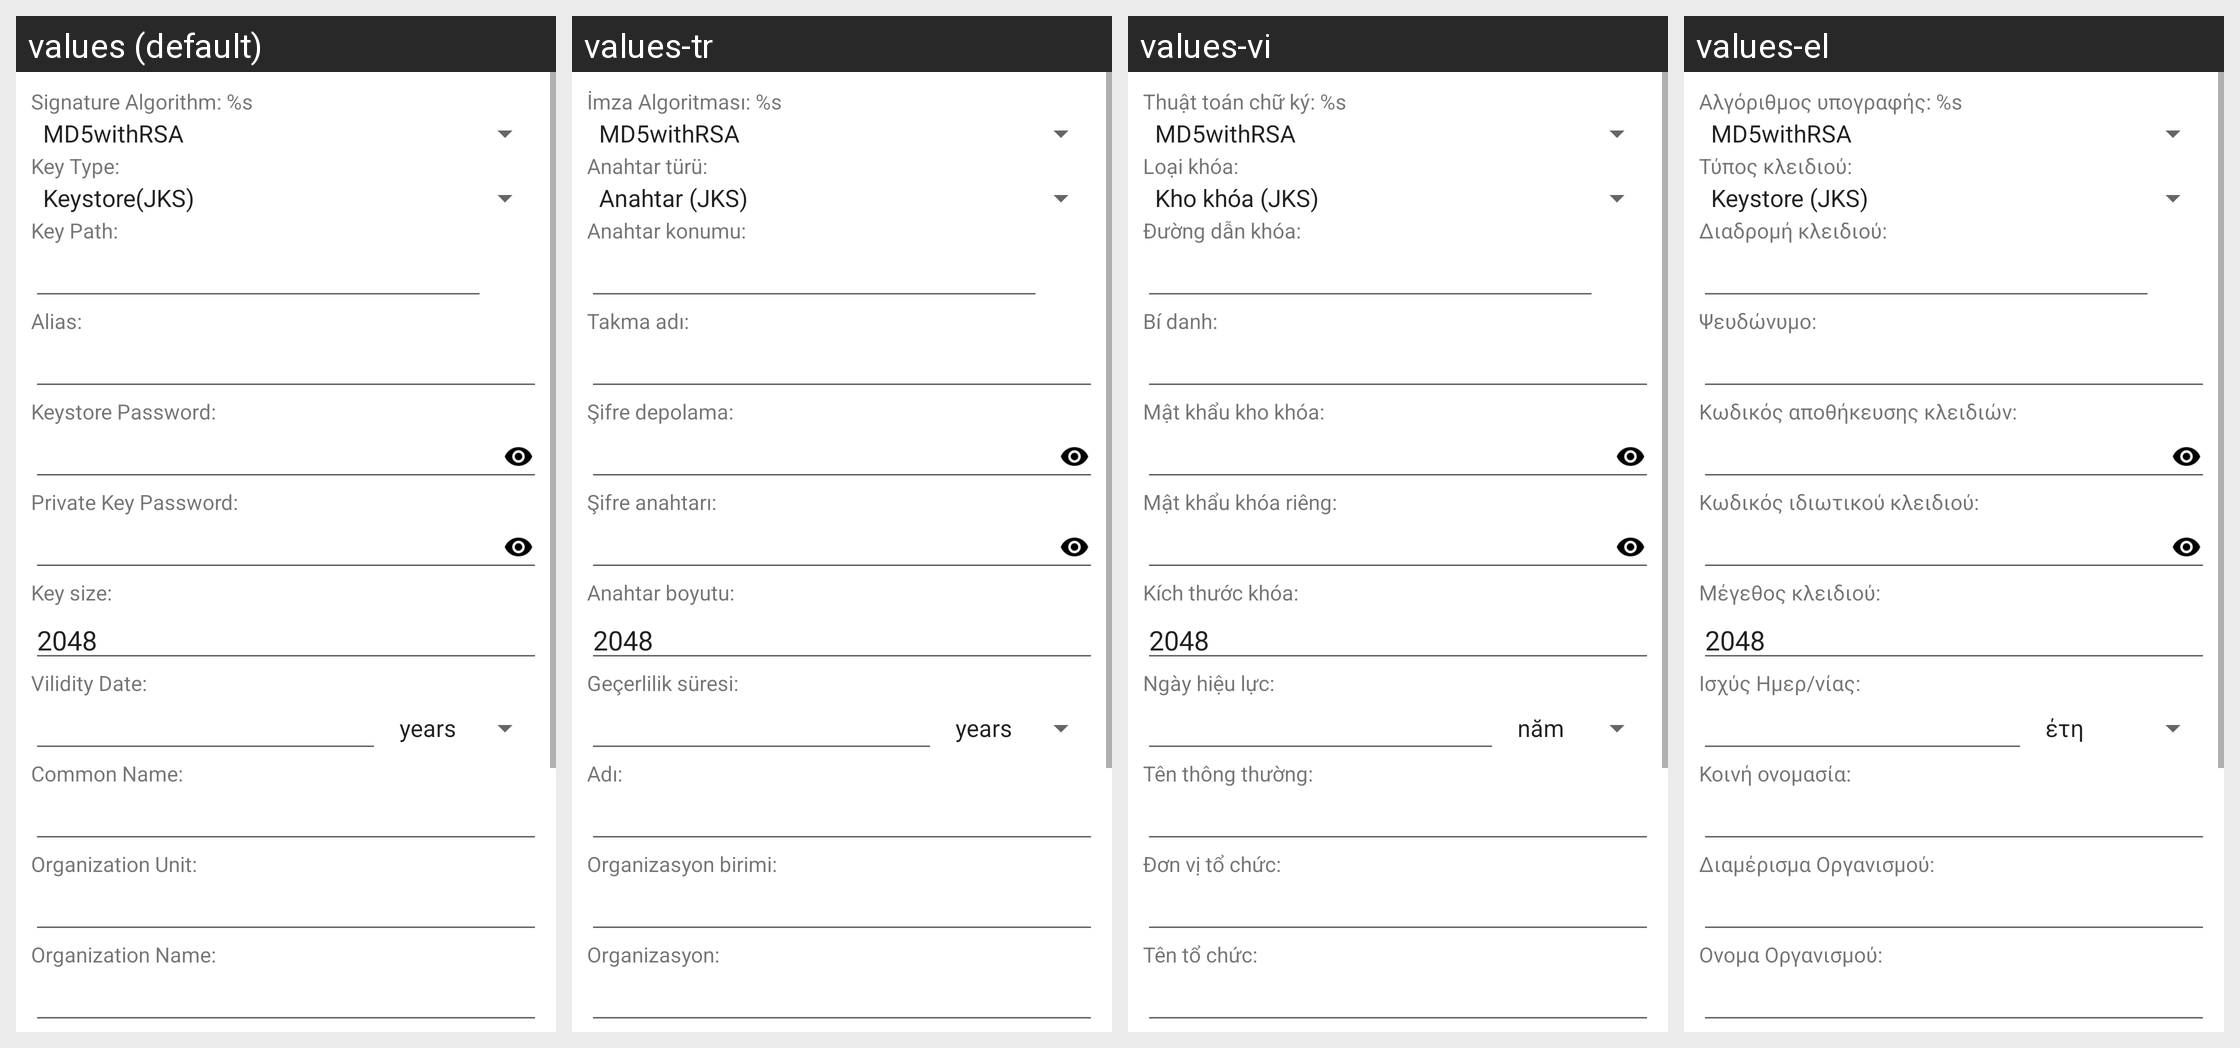

The same Android screen rendered under several of its app's locales, left to right. List the strings drawn on it with the default value and each locale's translation.
Android screen res/layout/genkey.xml rendered under 4 locales, left to right: values (default), values-tr, values-vi, values-el. Device: Nexus 5 (rendered at 1080×1920; each locale shown at half size, 540×960, under a caption strip naming it); theme Theme.MaterialComponents.DayNight.NoActionBar.
Other locales in the repository, not shown: values-ar, values-bg, values-cs, values-de, values-es, values-fa, values-fr, values-he, values-hu, values-in, values-it, values-iw, values-ja, values-ko, values-lt, values-my, values-pl, values-pt, values-ro, values-ru, values-sq, values-uk, values-uz, values-zh.
Strings drawn on this screen, with the default value and each locale's value (text and hints the layout hard-codes, and strings that could not be matched under every locale, appear in the picture but are not listed):

sign_algorithm
  values: Signature Algorithm: %s
  values-tr: İmza Algoritması: %s
  values-vi: Thuật toán chữ ký: %s
  values-el: Αλγόριθμος υπογραφής: %s

key_type
  values: Key Type:
  values-tr: Anahtar türü:
  values-vi: Loại khóa:
  values-el: Τύπος κλειδιού:

key_path
  values: Key Path:
  values-tr: Anahtar konumu:
  values-vi: Đường dẫn khóa:
  values-el: Διαδρομή κλειδιού:

key_alias
  values: Alias:
  values-tr: Takma adı:
  values-vi: Bí danh:
  values-el: Ψευδώνυμο:

store_pass
  values: Keystore Password:
  values-tr: Şifre depolama:
  values-vi: Mật khẩu kho khóa:
  values-el: Κωδικός αποθήκευσης κλειδιών:

key_pass
  values: Private Key Password:
  values-tr: Şifre anahtarı:
  values-vi: Mật khẩu khóa riêng:
  values-el: Κωδικός ιδιωτικού κλειδιού:

key_size
  values: Key size:
  values-tr: Anahtar boyutu:
  values-vi: Kích thước khóa:
  values-el: Μέγεθος κλειδιού:

date
  values: Vilidity Date:
  values-tr: Geçerlilik süresi:
  values-vi: Ngày hiệu lực:
  values-el: Ισχύς Ημερ/νίας:

common_name
  values: Common Name:
  values-tr: Adı:
  values-vi: Tên thông thường:
  values-el: Κοινή ονομασία:

organization_unit
  values: Organization Unit:
  values-tr: Organizasyon birimi:
  values-vi: Đơn vị tổ chức:
  values-el: Διαμέρισμα Οργανισμού:

organization_name
  values: Organization Name:
  values-tr: Organizasyon:
  values-vi: Tên tổ chức:
  values-el: Ονομα Οργανισμού:
